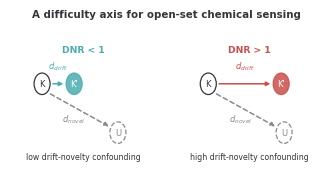

This figure's Python source:
import matplotlib; matplotlib.use("Agg")
import matplotlib.pyplot as plt
from matplotlib.patches import Circle, FancyArrowPatch
RED,TEAL,INK,GREY="#C94F4A","#4AACB0","#33373B","#8A8A8A"
plt.rcParams.update({"font.family":"sans-serif","font.sans-serif":["Arial","DejaVu Sans"]})
fig,axes=plt.subplots(1,2,figsize=(3.25,1.75),dpi=600)
plt.subplots_adjust(left=0.02,right=0.98,top=0.80,bottom=0.13,wspace=0.14)

def panel(ax,drift,title,col,verdict):
    ax.set_xlim(0,10); ax.set_ylim(0,6); ax.axis("off"); ax.set_facecolor("white")
    ax.add_patch(Circle((2.2,4.0),0.55,facecolor="white",edgecolor=INK,lw=0.9,zorder=3))
    ax.text(2.2,4.0,"K",ha="center",va="center",fontsize=6,color=INK,zorder=4)
    ax.add_patch(Circle((2.2+drift,4.0),0.55,facecolor=col,edgecolor=col,lw=0.9,alpha=0.85,zorder=3))
    ax.text(2.2+drift,4.0,"K'",ha="center",va="center",fontsize=6,color="white",zorder=4)
    ax.add_patch(FancyArrowPatch((2.75,4.0),(1.65+drift,4.0),arrowstyle="-|>",
        mutation_scale=6,lw=1.1,color=col,zorder=2))
    ax.text(2.2+drift/2,4.75,"$d_{drift}$",ha="center",fontsize=6,color=col)
    ax.add_patch(Circle((7.4,1.5),0.55,facecolor="white",edgecolor=GREY,lw=0.9,ls="--",zorder=3))
    ax.text(7.4,1.5,"U",ha="center",va="center",fontsize=6,color=GREY,zorder=4)
    ax.add_patch(FancyArrowPatch((2.6,3.55),(6.95,1.75),arrowstyle="-|>",
        mutation_scale=6,lw=1.1,color=GREY,ls=(0,(3,2)),zorder=2))
    ax.text(4.4,2.05,"$d_{novel}$",ha="center",fontsize=6,color=GREY)
    ax.text(5,5.62,title,ha="center",fontsize=6.6,color=col,fontweight="bold")
    ax.text(5,0.10,verdict,ha="center",fontsize=5.6,color=INK)

panel(axes[0],2.2,"DNR < 1",TEAL,"low drift-novelty confounding")
panel(axes[1],5.0,"DNR > 1",RED,"high drift-novelty confounding")
fig.text(0.5,0.955,"A difficulty axis for open-set chemical sensing",
         ha="center",fontsize=7.4,color=INK,fontweight="bold")
fig.savefig("toc_graphic.png",dpi=600,facecolor="white",
            bbox_inches="tight",pad_inches=0.02)
print("saved 3.25 x 1.75 in @600 dpi")
